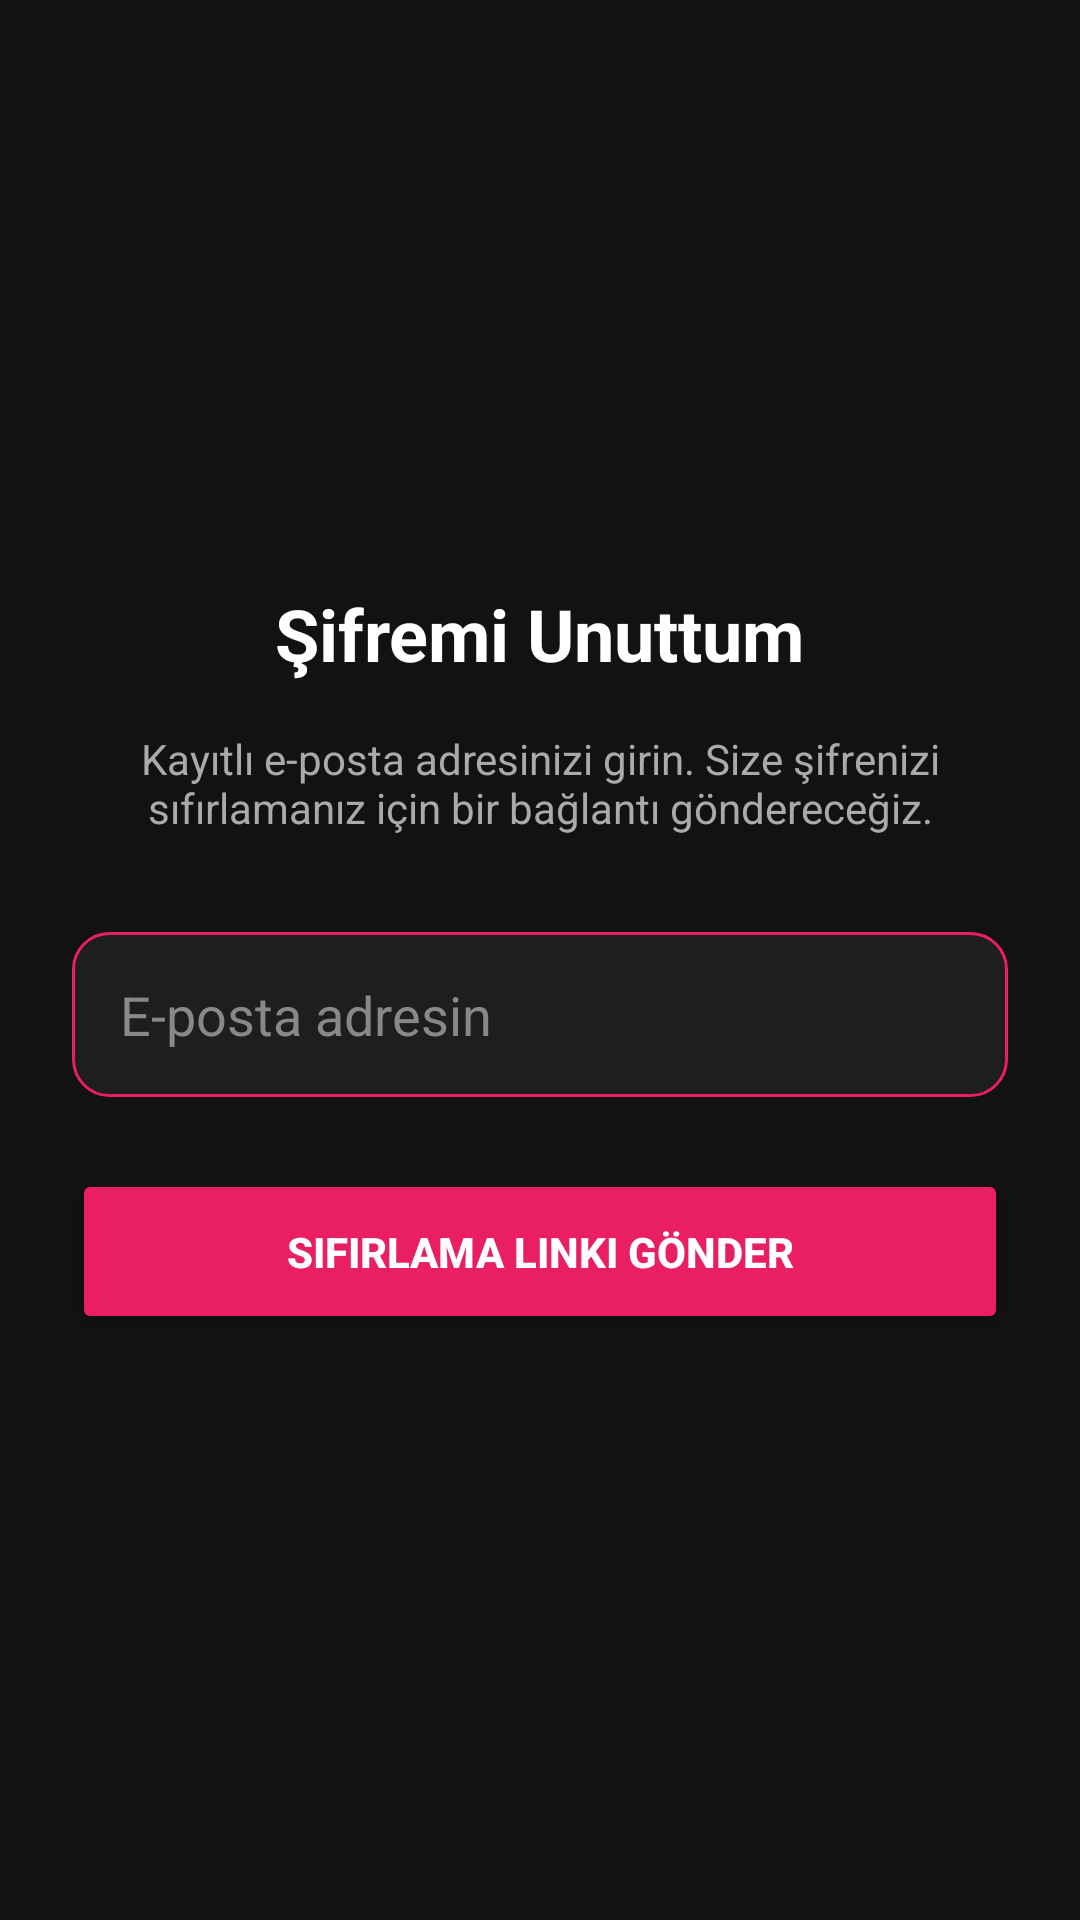

The Android layout XML behind this screen, and the referenced resources:
<!-- AndroidManifest.xml: application theme Theme.FilmDiziEleştirme -->
<!-- res/layout/activity_forgot_password.xml -->
<?xml version="1.0" encoding="utf-8"?>
<LinearLayout xmlns:android="http://schemas.android.com/apk/res/android"
    android:layout_width="match_parent"
    android:layout_height="match_parent"
    android:orientation="vertical"
    android:gravity="center"
    android:padding="24dp"
    android:background="#121212">

    <TextView
        android:layout_width="wrap_content"
        android:layout_height="wrap_content"
        android:text="Şifremi Unuttum"
        android:textColor="#FFFFFF"
        android:textSize="24sp"
        android:textStyle="bold"
        android:layout_marginBottom="16dp"/>

    <TextView
        android:layout_width="match_parent"
        android:layout_height="wrap_content"
        android:text="Kayıtlı e-posta adresinizi girin. Size şifrenizi sıfırlamanız için bir bağlantı göndereceğiz."
        android:textColor="#AAAAAA"
        android:textSize="14sp"
        android:gravity="center"
        android:layout_marginBottom="32dp"/>

    <EditText
        android:id="@+id/edit_forgot_email"
        android:layout_width="match_parent"
        android:layout_height="55dp"
        android:background="@drawable/custom_score_bg"
        android:hint="E-posta adresin"
        android:textColorHint="#888888"
        android:textColor="#FFFFFF"
        android:paddingStart="16dp"
        android:inputType="textEmailAddress"
        android:layout_marginBottom="24dp"/>

    <Button
        android:id="@+id/btn_reset_password"
        android:layout_width="match_parent"
        android:layout_height="55dp"
        android:text="Sıfırlama Linki Gönder"
        android:backgroundTint="#E91E63"
        android:textColor="#FFFFFF"
        android:textStyle="bold"/>

</LinearLayout>
<!-- resources referenced by this layout -->
<resources>
  <!-- drawable custom_score_bg (drawable) -->
  <?xml version="1.0" encoding="utf-8"?>
  <shape xmlns:android="http://schemas.android.com/apk/res/android">
      <solid android:color="#1E1E1E" />
  
      <corners android:radius="12dp" />
  
      <stroke
          android:width="1dp"
          android:color="#E91E63" />
  </shape>
  <style name="Theme.FilmDiziEleştirme" parent="Base.Theme.FilmDiziEleştirme" />
  <style name="Base.Theme.FilmDiziEleştirme" parent="Theme.Material3.DayNight.NoActionBar">
          
          
      </style>
</resources>
